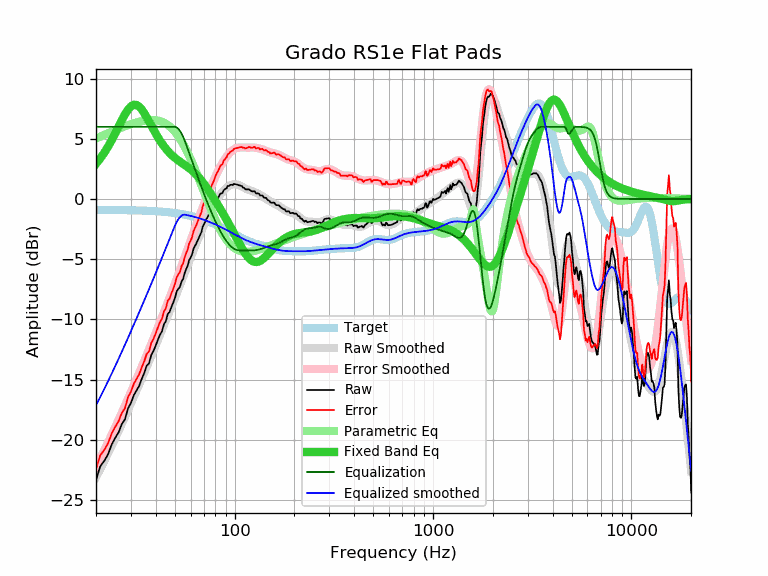

Data behind this chart, as committed beside it:
frequency, raw, error, smoothed, error_smoothed, equalization, parametric_eq, equalized_raw, equalized_smoothed, target
20, -23.35, -22.45, -23.14, -22.23, 6.00, 2.93, -17.35, -17.14, -0.91
21, -22.21, -21.31, -22.46, -21.55, 6.00, 3.36, -16.21, -16.46, -0.91
22, -21.76, -20.85, -21.80, -20.89, 6.00, 3.83, -15.76, -15.80, -0.91
23, -21.21, -20.30, -21.14, -20.23, 6.00, 4.35, -15.21, -15.14, -0.91
24, -20.39, -19.48, -20.51, -19.59, 6.00, 4.89, -14.39, -14.51, -0.91
25, -19.84, -18.93, -19.88, -18.97, 6.00, 5.45, -13.84, -13.88, -0.92
26, -19.38, -18.46, -19.28, -18.36, 6.00, 6.01, -13.38, -13.28, -0.92
27, -18.68, -17.76, -18.68, -17.76, 6.00, 6.55, -12.68, -12.68, -0.92
28, -18.30, -17.38, -18.10, -17.18, 6.00, 7.04, -12.30, -12.10, -0.93
29, -17.39, -16.46, -17.54, -16.61, 6.00, 7.43, -11.39, -11.54, -0.93
30, -16.95, -16.02, -16.99, -16.05, 6.00, 7.70, -10.95, -10.99, -0.94
31, -16.30, -15.36, -16.45, -15.51, 6.00, 7.83, -10.30, -10.45, -0.94
32, -15.91, -14.96, -15.93, -14.98, 6.00, 7.81, -9.91, -9.93, -0.95
33, -15.52, -14.57, -15.42, -14.47, 6.00, 7.67, -9.52, -9.42, -0.95
34, -14.95, -13.99, -14.92, -13.96, 6.00, 7.44, -8.95, -8.92, -0.96
35, -14.46, -13.49, -14.44, -13.47, 6.00, 7.13, -8.46, -8.44, -0.97
36, -13.85, -12.88, -13.96, -12.99, 6.00, 6.79, -7.85, -7.96, -0.98
37, -13.66, -12.68, -13.50, -12.51, 6.00, 6.44, -7.66, -7.50, -0.99
38, -12.95, -11.96, -13.04, -12.05, 6.00, 6.09, -6.95, -7.04, -1.00
39, -12.61, -11.61, -12.60, -11.59, 6.00, 5.75, -6.61, -6.60, -1.01
40, -12.18, -11.17, -12.16, -11.14, 6.00, 5.43, -6.18, -6.16, -1.02
41, -11.70, -10.68, -11.73, -10.70, 6.00, 5.13, -5.70, -5.73, -1.03
42, -11.28, -10.24, -11.31, -10.27, 6.00, 4.86, -5.28, -5.31, -1.04
43, -11.00, -9.95, -10.89, -9.84, 6.00, 4.61, -5.00, -4.89, -1.05
44, -10.40, -9.34, -10.49, -9.42, 6.00, 4.38, -4.40, -4.49, -1.07
45, -10.15, -9.07, -10.09, -9.01, 6.00, 4.17, -4.15, -4.09, -1.08
46, -9.54, -8.45, -9.70, -8.60, 6.00, 3.99, -3.54, -3.70, -1.10
47, -9.38, -8.27, -9.32, -8.21, 6.00, 3.82, -3.38, -3.32, -1.11
48, -8.96, -7.83, -8.94, -7.81, 6.00, 3.67, -2.96, -2.94, -1.13
49, -8.62, -7.48, -8.58, -7.43, 6.00, 3.54, -2.62, -2.58, -1.15
50, -8.23, -7.07, -8.21, -7.05, 6.00, 3.41, -2.23, -2.21, -1.17
51, -7.67, -6.49, -7.86, -6.67, 5.95, 3.30, -1.73, -1.91, -1.19
52, -7.47, -6.27, -7.51, -6.30, 5.83, 3.20, -1.64, -1.68, -1.21
53, -7.29, -6.06, -7.16, -5.93, 5.66, 3.10, -1.63, -1.50, -1.23
54, -6.83, -5.58, -6.82, -5.57, 5.44, 3.00, -1.39, -1.38, -1.25
55, -6.63, -5.36, -6.48, -5.21, 5.17, 2.91, -1.47, -1.32, -1.27
56, -6.13, -4.83, -6.15, -4.85, 4.85, 2.83, -1.28, -1.30, -1.30
57, -5.81, -4.49, -5.82, -4.50, 4.50, 2.74, -1.32, -1.32, -1.32
58, -5.53, -4.18, -5.50, -4.15, 4.15, 2.65, -1.39, -1.35, -1.35
59, -5.06, -3.69, -5.18, -3.80, 3.80, 2.55, -1.26, -1.38, -1.38
60, -4.87, -3.47, -4.87, -3.46, 3.46, 2.46, -1.41, -1.41, -1.41
61, -4.59, -3.16, -4.56, -3.13, 3.13, 2.36, -1.46, -1.43, -1.43
62, -4.15, -2.69, -4.27, -2.80, 2.80, 2.25, -1.35, -1.46, -1.46
63, -3.91, -2.42, -3.98, -2.48, 2.48, 2.14, -1.43, -1.50, -1.50
64, -3.71, -2.19, -3.69, -2.17, 2.17, 2.03, -1.55, -1.53, -1.53
65, -3.47, -1.91, -3.42, -1.86, 1.86, 1.91, -1.61, -1.56, -1.56
66, -3.22, -1.63, -3.15, -1.56, 1.56, 1.79, -1.66, -1.59, -1.59
67, -2.97, -1.35, -2.89, -1.27, 1.27, 1.66, -1.70, -1.63, -1.63
68, -2.74, -1.08, -2.64, -0.98, 0.98, 1.53, -1.76, -1.66, -1.66
69, -2.30, -0.61, -2.40, -0.70, 0.70, 1.39, -1.60, -1.70, -1.70
70, -2.09, -0.36, -2.17, -0.43, 0.43, 1.26, -1.66, -1.73, -1.73
71, -1.90, -0.13, -1.94, -0.17, 0.17, 1.12, -1.73, -1.77, -1.77
72, -1.65, 0.15, -1.72, 0.09, -0.09, 0.98, -1.74, -1.81, -1.81
73, -1.52, 0.32, -1.51, 0.33, -0.33, 0.84, -1.86, -1.84, -1.84
74, -1.31, 0.57, -1.31, 0.57, -0.57, 0.70, -1.89, -1.88, -1.88
75, -1.06, 0.86, -1.11, 0.81, -0.81, 0.55, -1.87, -1.92, -1.92
76, -1.00, 0.96, -0.93, 1.03, -1.03, 0.41, -2.04, -1.96, -1.96
77, -0.78, 1.22, -0.75, 1.25, -1.25, 0.27, -2.03, -2.00, -2.00
78, -0.63, 1.41, -0.58, 1.46, -1.46, 0.12, -2.09, -2.04, -2.04
79, -0.46, 1.62, -0.41, 1.67, -1.67, -0.02, -2.13, -2.08, -2.08
... 553 more rows
